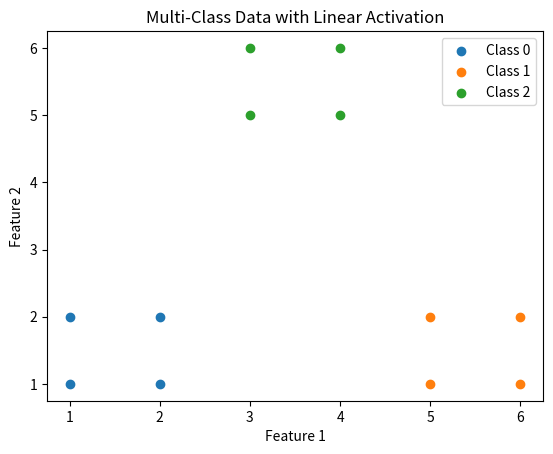

Recreate this plot in Python.
import numpy as np
import matplotlib.pyplot as plt

# Multi-class data
X = np.array([
    [1, 1],
    [1, 2],
    [2, 1],
    [2, 2],

    [5, 1],
    [6, 1],
    [5, 2],
    [6, 2],

    [3, 5],
    [4, 5],
    [3, 6],
    [4, 6]
], dtype=float)

# Class labels
y = np.array([
    0, 0, 0, 0,
    1, 1, 1, 1,
    2, 2, 2, 2
])

# One-hot encoding
Y = np.zeros((len(y), 3))
Y[np.arange(len(y)), y] = 1

# Initialize weights
np.random.seed(42)

weights = np.random.randn(2, 3) * 0.01
bias = np.zeros(3)

learning_rate = 0.01
epochs = 2000

# Training
for epoch in range(epochs):

    output = np.dot(X, weights) + bias

    error = Y - output

    weights += learning_rate * np.dot(X.T, error)
    bias += learning_rate * np.sum(error, axis=0)

# Prediction
output = np.dot(X, weights) + bias

predicted = np.argmax(output, axis=1)

accuracy = np.mean(predicted == y)

print("Multi-Class Neural Network")
print("--------------------------")
print("Weights:")
print(weights)

print("\nBias:")
print(bias)

print("\nActual Classes:")
print(y)

print("\nPredicted Classes:")
print(predicted)

print("\nAccuracy:", accuracy)

# Plot
plt.scatter(
    X[y == 0, 0],
    X[y == 0, 1],
    label="Class 0"
)

plt.scatter(
    X[y == 1, 0],
    X[y == 1, 1],
    label="Class 1"
)

plt.scatter(
    X[y == 2, 0],
    X[y == 2, 1],
    label="Class 2"
)

plt.xlabel("Feature 1")
plt.ylabel("Feature 2")
plt.title("Multi-Class Data with Linear Activation")
plt.legend()
plt.show()
